Run: headless pygame with SDL's dummy video driver; simulated clock (each Clock.tick advances the game by its frame time, no real sleeping); random seed 0; keys injected as events and as key.get_pressed() state; no mouse input.
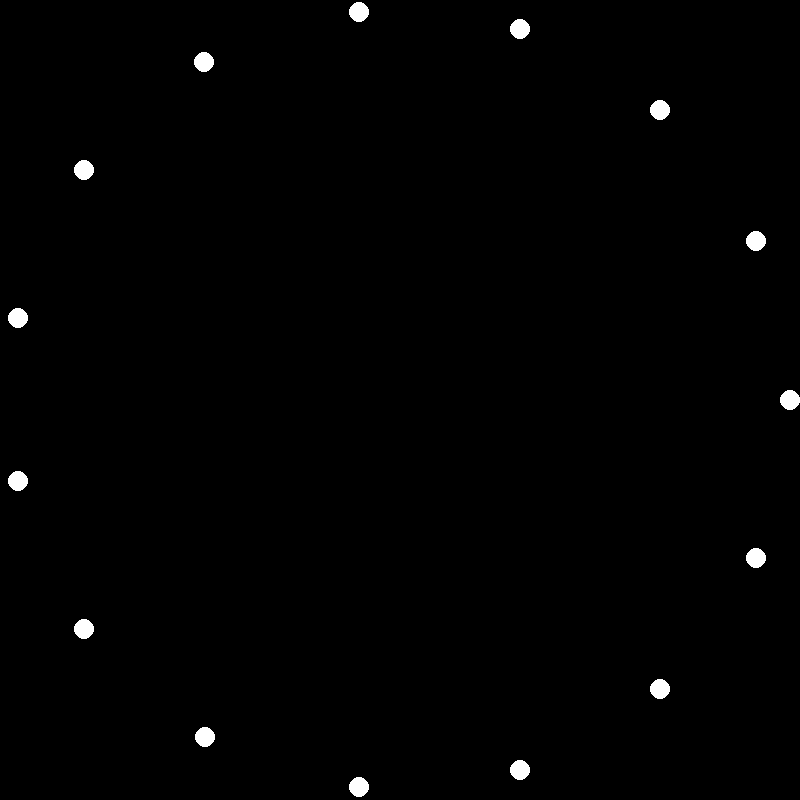
Frame 1 of 4 · flips 1–60 · no input
Frame 2 of 4 · flips 61–180 · tapped SPACE, RETURN · held RIGHT (→), D · screen unchanged from frame 1, image omitted
Frame 3 of 4 · flips 181–300 · held DOWN (↓), S · screen unchanged from frame 2, image omitted
Frame 4 of 4 · flips 301–420 · held LEFT (←), A, UP (↑), W · screen unchanged from frame 3, image omitted

The pygame program that drew these frames:


import pygame
import math

# Initialize Pygame
pygame.init()

# Set up some constants
WIDTH, HEIGHT = 800, 800
LIGHT_RADIUS = 10
LIGHT_COLOR = (255, 255, 255)
BACKGROUND_COLOR = (0, 0, 0)
NUM_LIGHTS = 15

# Set up the display
screen = pygame.display.set_mode((WIDTH, HEIGHT))

# Set up the lights
lights = []
for i in range(NUM_LIGHTS):
    x = WIDTH / 2 + math.cos(i * 2 * math.pi / NUM_LIGHTS) * (WIDTH / 2 - LIGHT_RADIUS)
    y = HEIGHT / 2 + math.sin(i * 2 * math.pi / NUM_LIGHTS) * (HEIGHT / 2 - LIGHT_RADIUS)
    lights.append((x, y))

# Game loop
running = True
while running:
    for event in pygame.event.get():
        if event.type == pygame.QUIT:
            running = False

    # Fill the background
    screen.fill(BACKGROUND_COLOR)

    # Draw the lights
    for light in lights:
        pygame.draw.circle(screen, LIGHT_COLOR, (int(light[0]), int(light[1])), LIGHT_RADIUS)

    # Update the display
    pygame.display.flip()

# Quit Pygame
pygame.quit()
